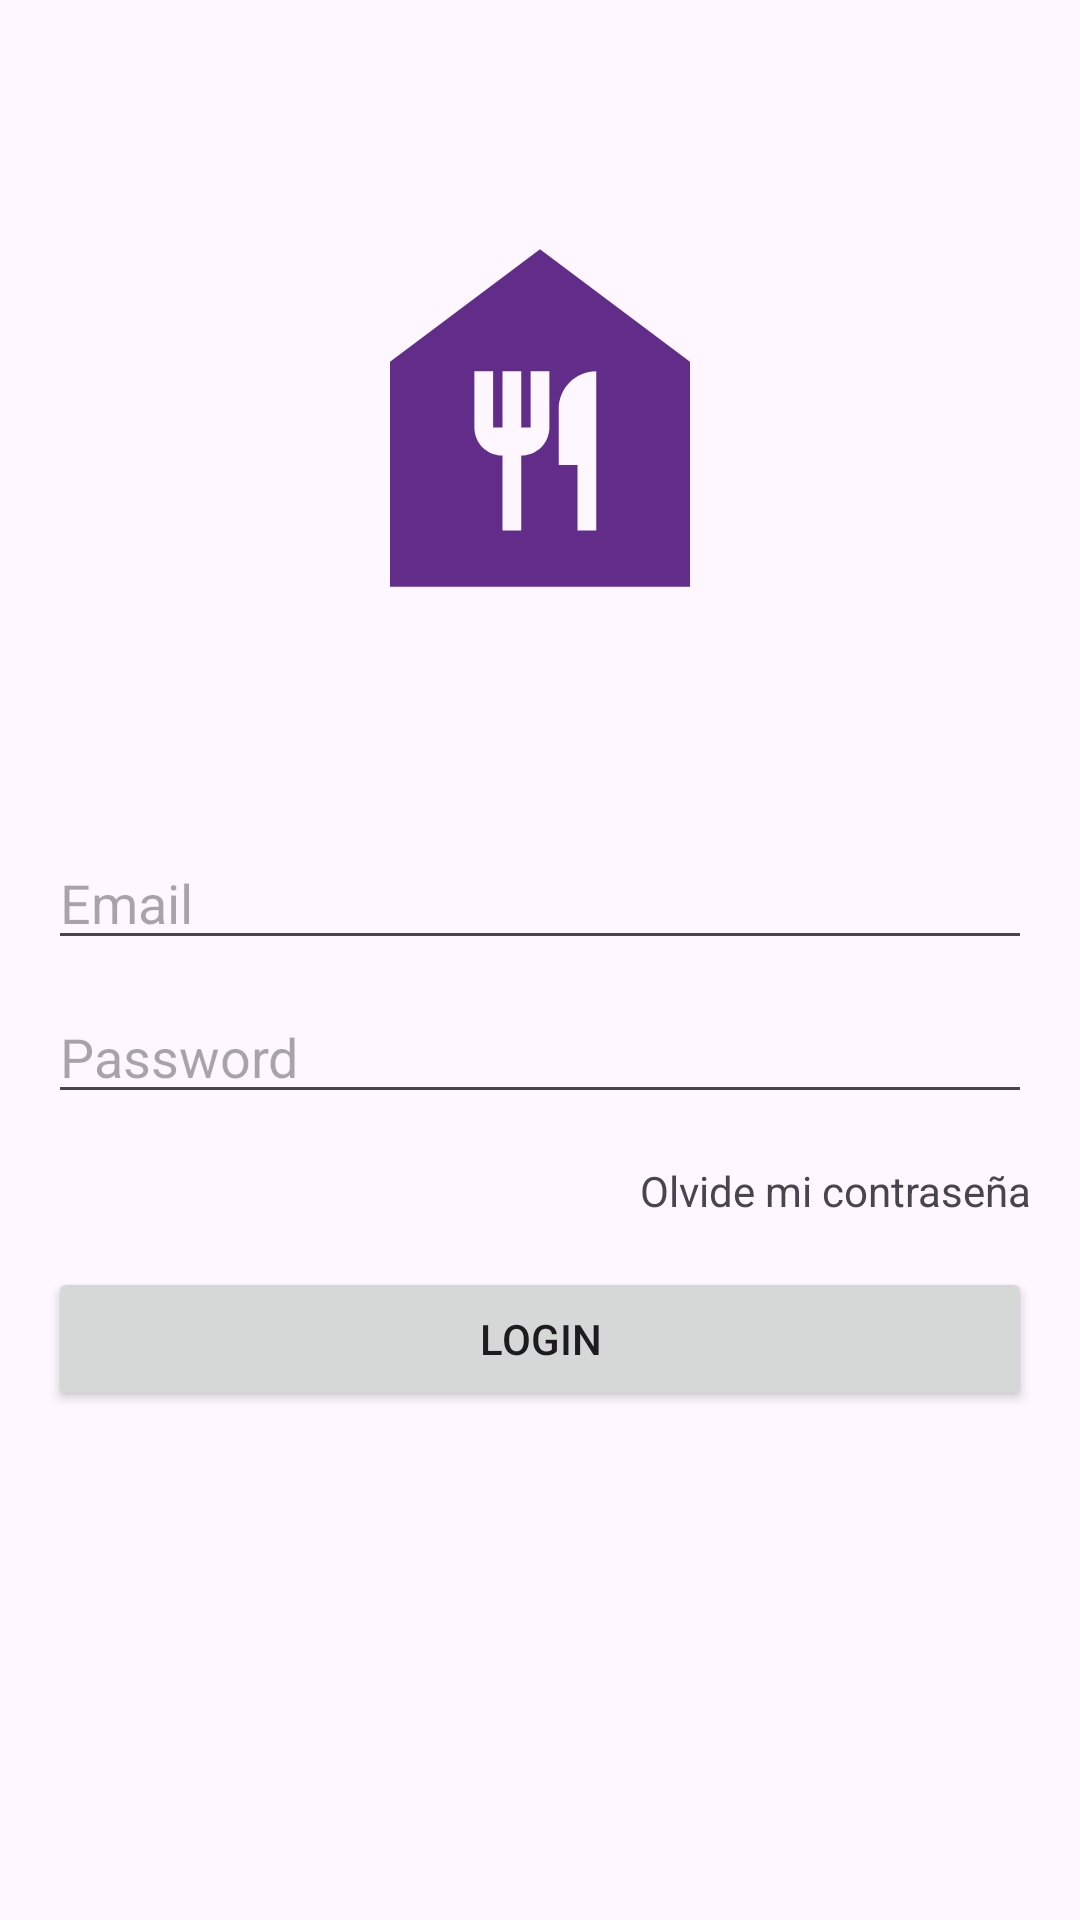

Layout XML and referenced resources for this Android screen:
<!-- AndroidManifest.xml: application theme Theme.EvaluacionContinua3 -->
<!-- res/layout/activity_login.xml -->
<?xml version="1.0" encoding="utf-8"?>
<androidx.constraintlayout.widget.ConstraintLayout xmlns:android="http://schemas.android.com/apk/res/android"
    xmlns:app="http://schemas.android.com/apk/res-auto"
    xmlns:tools="http://schemas.android.com/tools"
    android:layout_width="match_parent"
    android:layout_height="match_parent"
    tools:context=".view.LoginActivity">


    <EditText
        android:id="@+id/eteEmail"
        android:layout_width="0dp"
        android:layout_height="wrap_content"
        android:layout_marginHorizontal="16dp"
        android:hint="@string/email"
        android:inputType="text"
        app:layout_constraintBottom_toTopOf="@+id/guideline2"
        app:layout_constraintEnd_toEndOf="parent"
        app:layout_constraintStart_toStartOf="parent"
        tools:ignore="TextFields" />

    <ImageView
        android:id="@+id/imageView"
        android:layout_width="150dp"
        android:layout_height="150dp"
        app:layout_constraintBottom_toTopOf="@+id/eteEmail"
        app:layout_constraintEnd_toEndOf="parent"
        app:layout_constraintStart_toStartOf="parent"
        app:layout_constraintTop_toTopOf="parent"
        app:srcCompat="@drawable/baseline_food_bank_24" />

    <androidx.constraintlayout.widget.Guideline
        android:id="@+id/guideline2"
        android:layout_width="wrap_content"
        android:layout_height="wrap_content"
        android:orientation="horizontal"
        app:layout_constraintGuide_percent="0.5" />

    <EditText
        android:id="@+id/edtPassword"
        android:layout_width="0dp"
        android:layout_height="wrap_content"
        android:layout_marginTop="10dp"
        android:hint="@string/password"
        android:inputType="textPassword"
        app:layout_constraintEnd_toEndOf="@+id/eteEmail"
        app:layout_constraintStart_toStartOf="@+id/eteEmail"
        app:layout_constraintTop_toTopOf="@+id/guideline2" />

    <TextView
        android:id="@+id/textView"
        android:layout_width="wrap_content"
        android:layout_height="wrap_content"
        android:layout_marginTop="16dp"
        android:text="@string/olvide_mi_contrase_a"
        app:layout_constraintEnd_toEndOf="@+id/edtPassword"
        app:layout_constraintTop_toBottomOf="@+id/edtPassword" />

    <Button
        android:id="@+id/butLogin"
        android:layout_width="0dp"
        android:layout_height="wrap_content"
        android:layout_marginTop="16dp"
        android:text="@string/login"
        app:layout_constraintEnd_toEndOf="@+id/edtPassword"
        app:layout_constraintStart_toStartOf="@+id/edtPassword"
        app:layout_constraintTop_toBottomOf="@+id/textView" />
</androidx.constraintlayout.widget.ConstraintLayout>
<!-- resources referenced by this layout -->
<resources>
  <!-- drawable baseline_food_bank_24 (drawable) -->
  <vector android:height="24dp" android:tint="#622D89"
      android:viewportHeight="24" android:viewportWidth="24"
      android:width="24dp" xmlns:android="http://schemas.android.com/apk/res/android">
      <path android:fillColor="@android:color/white" android:pathData="M12,3L4,9v12h16V9L12,3zM12.5,12.5c0,0.83 -0.67,1.5 -1.5,1.5v4h-1v-4c-0.83,0 -1.5,-0.67 -1.5,-1.5v-3h1v3H10v-3h1v3h0.5v-3h1V12.5zM15,18h-1v-3.5h-1v-3c0,-1.1 0.9,-2 2,-2V18z"/>
  </vector>
  <string name="email">Email</string>
  <string name="login">Login</string>
  <string name="olvide_mi_contrase_a">Olvide mi contraseña</string>
  <string name="password">Password</string>
  <style name="Theme.EvaluacionContinua3" parent="Base.Theme.EvaluacionContinua3" />
  <style name="Base.Theme.EvaluacionContinua3" parent="Theme.Material3.DayNight.NoActionBar">
          
          
      </style>
</resources>
